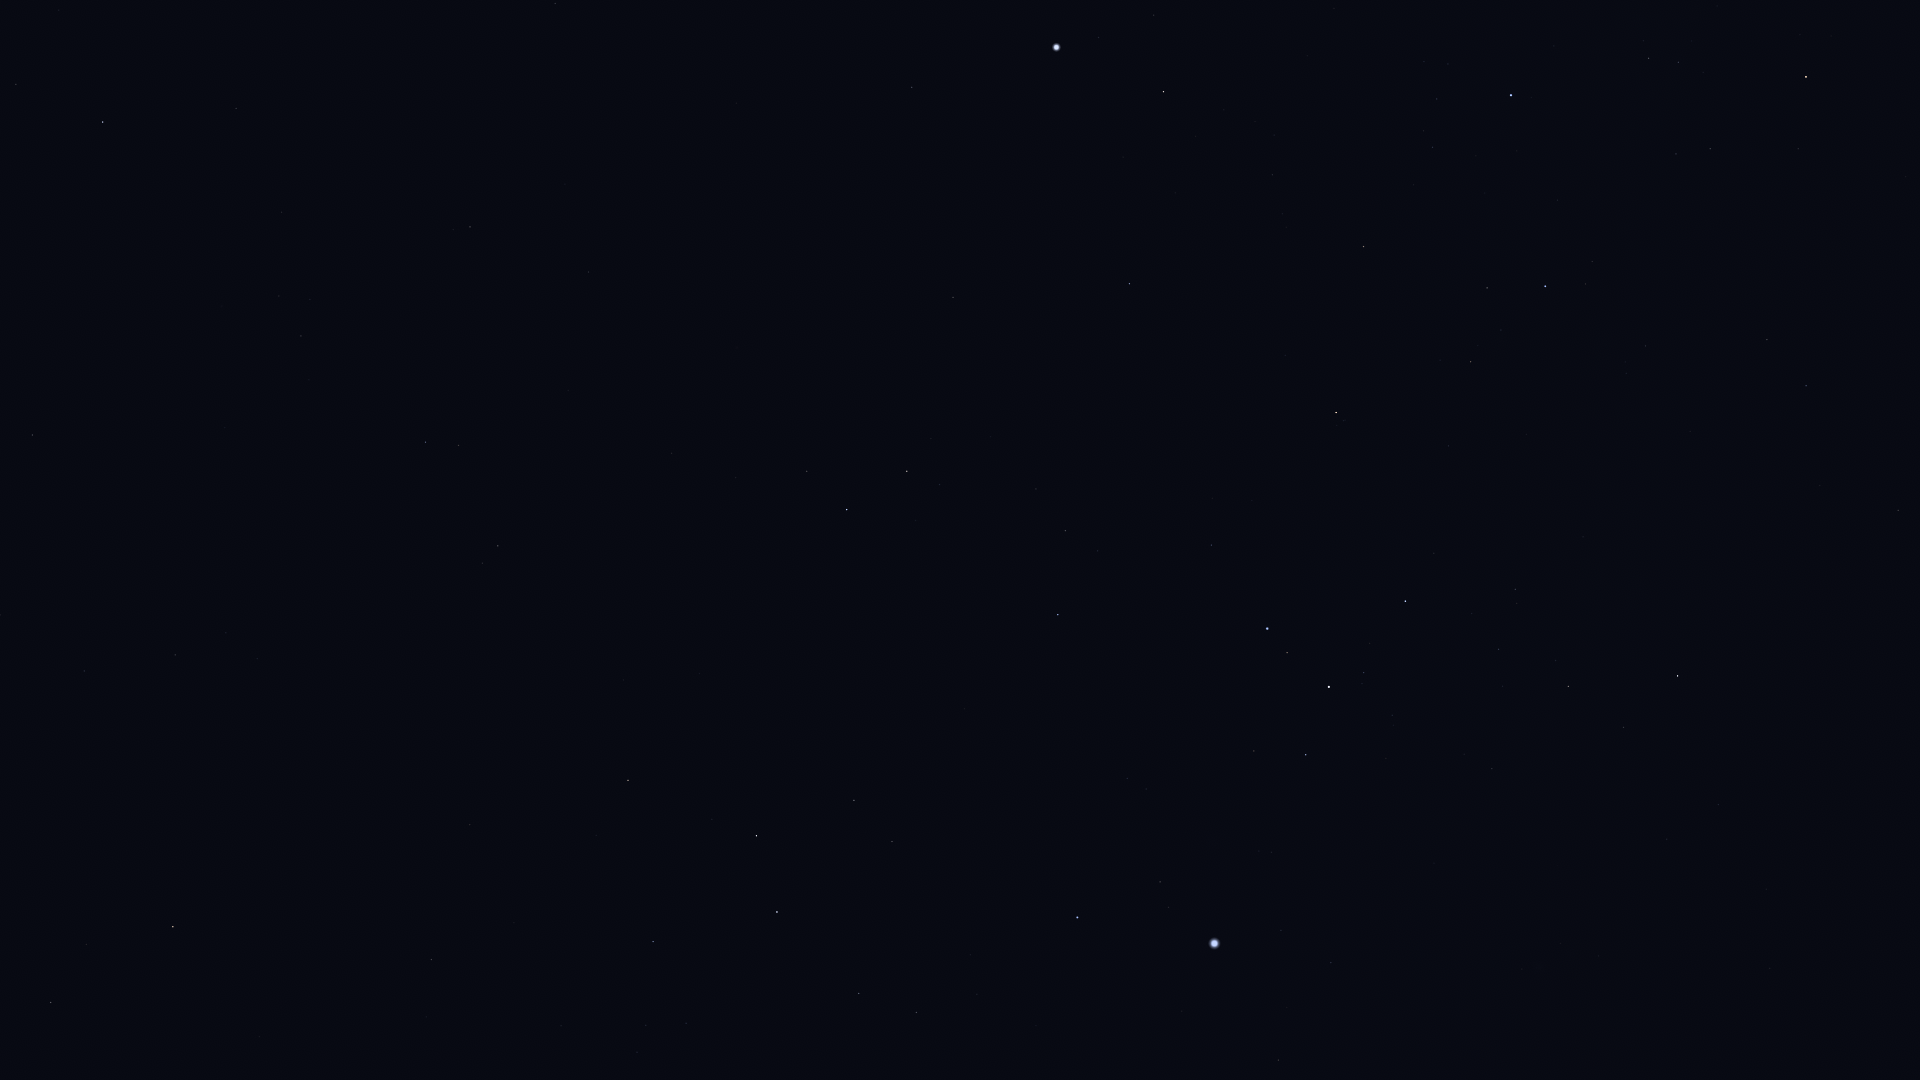

The table this chart was drawn from, first rows:
Star_ID, Name, X, Y
12413, HIP 12413, 59, 10
12486, HIP 12486, 16, 84
13847, Acamar, 103, 122
14879, Dalim, 32, 435
15510, HIP 15510, 236, 108
15578, Intan, 131, 337
16611, HIP 16611, 84, 671
17378, Rana, 51, 1002
17651, HIP 17651, 175, 655
17797, HIP 17797, 310, 299
17874, HIP 17874, 301, 336
18543, Zaurak, 173, 927
19747, HIP 19747, 470, 227
19893, HIP 19893, 555, 3
21248, Beemim, 458, 445
21060, HIP 21060, 565, 184
21393, Theemin, 498, 546
21594, Sceptrum, 431, 959
21770, HIP 21770, 588, 272
21861, HIP 21861, 568, 390
22491, Mouhoun, 548, 717
23685, HIP 23685, 628, 780
24244, HIP 24244, 637, 1052
24305, HIP 24305, 653, 942
24327, HIP 24327, 646, 1025
24845, HIP 24845, 686, 1023
24873, HIP 24873, 686, 1046
25606, Nihal, 756, 836
25859, HIP 25859, 807, 471
25985, Arneb, 777, 912
26634, Phact, 847, 510
27288, HIP 27288, 859, 993
27321, HIP 27321, 912, 87
27628, Wazn, 907, 471
28103, HIP 28103, 916, 1012
28199, HIP 28199, 939, 485
28328, HIP 28328, 953, 297
28910, HIP 28910, 977, 994
29034, Elkurud, 990, 437
29550, Amadioha, 1022, 619
30122, Furud, 1058, 615
30277, HIP 30277, 1065, 531
30324, Mirzam, 1077, 917
30438, Canopus, 1056, 47
31416, HIP 31416, 1146, 789
31592, HIP 31592, 1160, 882
31685, HIP 31685, 1129, 284
31895, Nosaxa, 1128, 148
32349, Sirius, 1214, 943
32759, HIP 32759, 1211, 545
32768, HIP 32768, 1163, 92
33160, HIP 33160, 1278, 1060
33165, HIP 33165, 1255, 757
33347, HIP 33347, 1281, 930
33579, Adhara, 1267, 629
33856, Nganurganity, 1287, 653
34045, Muliphein, 1331, 963
34444, Wezen, 1329, 687
35037, HIP 35037, 1363, 673
35264, HIP 35264, 1336, 413
... 10 more rows
